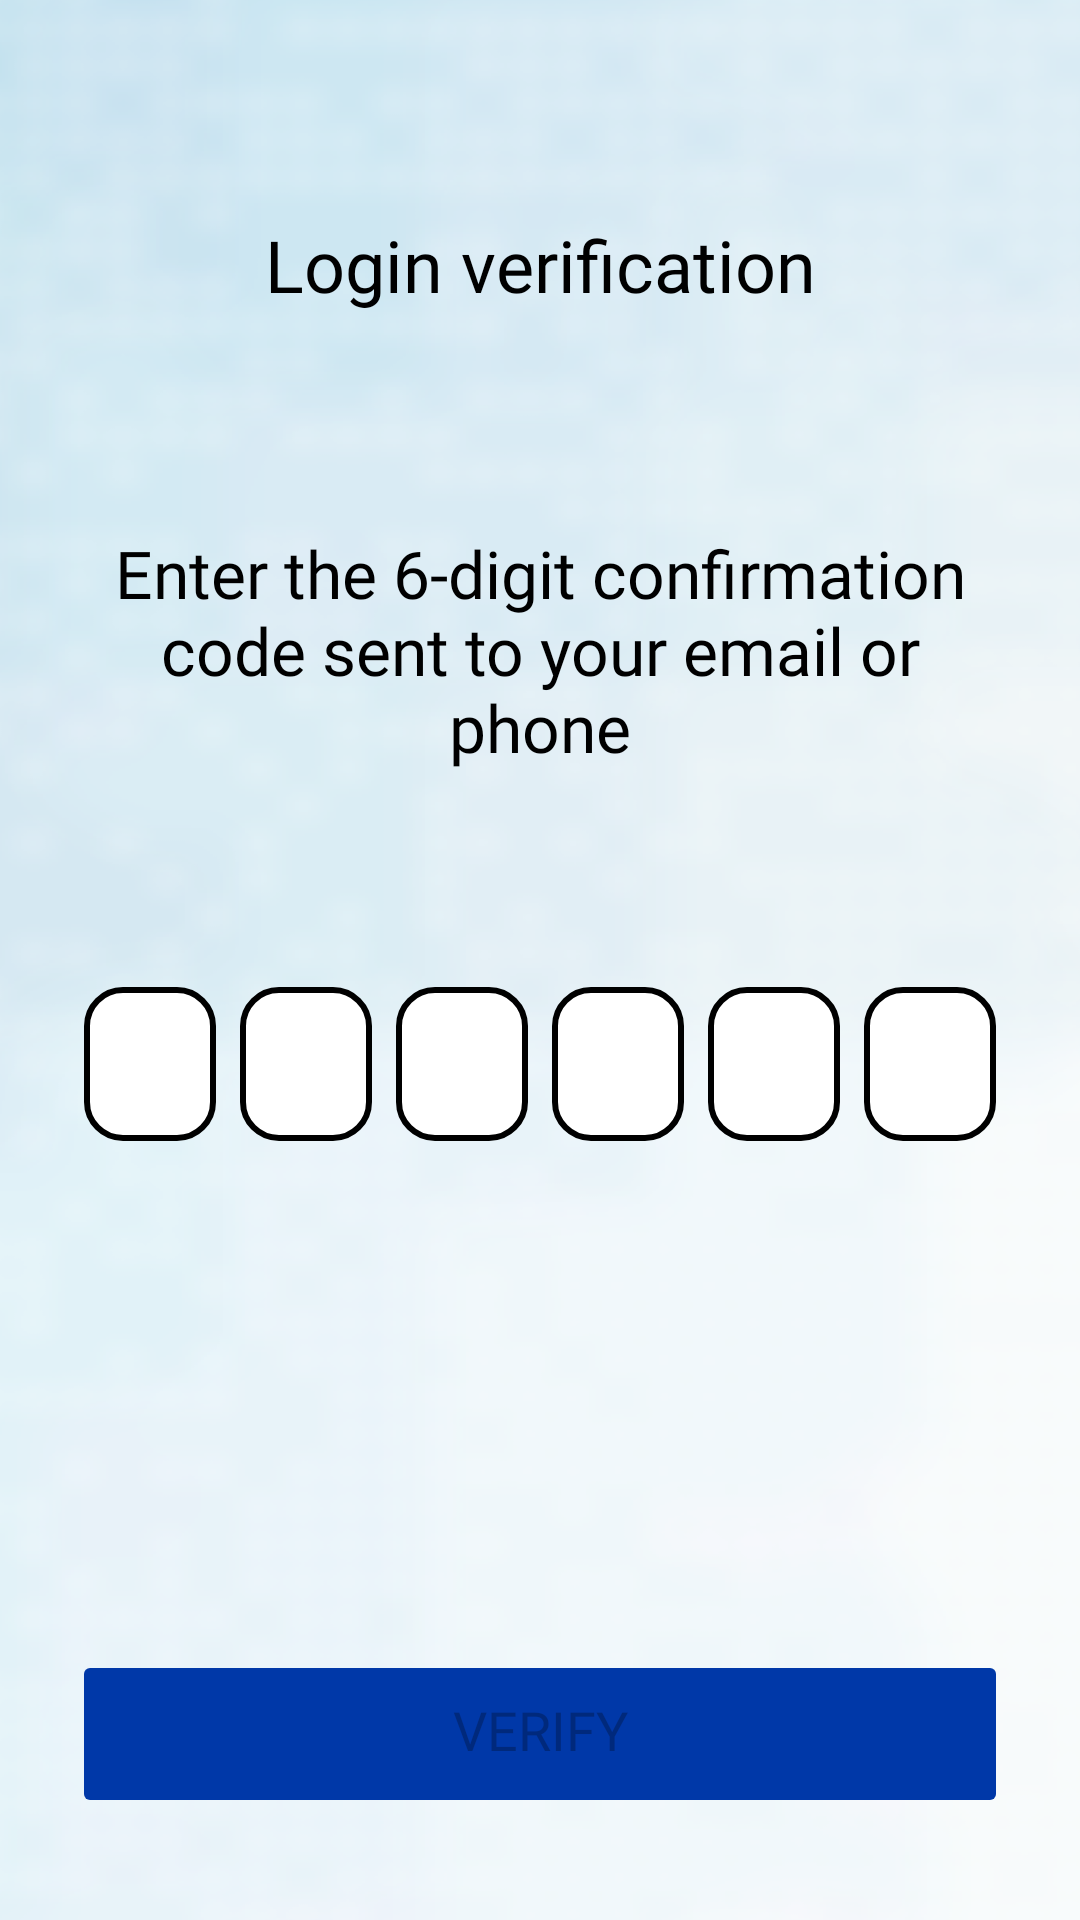

The Android layout XML behind this screen, and the referenced resources:
<!-- AndroidManifest.xml: application theme AppTheme -->
<!-- res/layout/activity_registration_verify_contact.xml -->
<?xml version="1.0" encoding="utf-8"?>
<androidx.constraintlayout.widget.ConstraintLayout xmlns:android="http://schemas.android.com/apk/res/android"
    xmlns:app="http://schemas.android.com/apk/res-auto"
    xmlns:tools="http://schemas.android.com/tools"
    android:layout_width="match_parent"
    android:layout_height="match_parent"
    tools:context=".RegistrationVerifyContactActivity"
    android:tag="content">
    
    <ImageView
        android:id="@+id/bannerImage"
        android:layout_width="match_parent"
        android:layout_height="match_parent"
        android:scaleType="fitXY"
        android:src="@drawable/otherscreensbackground" />

    <TextView
        android:id="@+id/title"
        android:layout_width="wrap_content"
        android:layout_height="wrap_content"
        android:text="@string/login_verification_title"
        android:textColor="@android:color/black"
        style="@style/AppTextXLarge"
        android:fontFamily="@font/poppins_semibold"
        app:layout_constraintTop_toTopOf="parent"
        app:layout_constraintStart_toStartOf="parent"
        app:layout_constraintEnd_toEndOf="parent"
        android:layout_marginTop="72dp" />

    <TextView
        android:id="@+id/codeLabel"
        android:layout_width="0dp"
        android:layout_height="wrap_content"
        android:text="@string/enter_confirmation_code_label"
        android:textColor="@android:color/black"
        style="@style/AppTextLarge"
        app:layout_constraintTop_toBottomOf="@id/title"
        app:layout_constraintStart_toStartOf="parent"
        app:layout_constraintEnd_toEndOf="parent"
        android:gravity="center"
        android:layout_marginTop="72dp"
        android:layout_marginStart="24dp"
        android:layout_marginEnd="24dp" />

    <LinearLayout
        android:id="@+id/codeBoxGroup"
        android:layout_width="wrap_content"
        android:layout_height="wrap_content"
        android:orientation="horizontal"
        app:layout_constraintTop_toBottomOf="@id/codeLabel"
        app:layout_constraintStart_toStartOf="parent"
        app:layout_constraintEnd_toEndOf="parent"
        android:layout_marginTop="72dp">
        <EditText
            android:id="@+id/codeBox1"
            android:layout_width="44dp"
            android:layout_height="wrap_content"
            android:inputType="number"
            android:maxLength="1"
            android:textAlignment="center"
            android:fontFamily="@font/poppins_bold"
            android:background="@drawable/edittext_rounded"
            android:textColor="@android:color/black"
            style="@style/AppTextLarge"
            android:layout_marginEnd="8dp" />
        <EditText
            android:id="@+id/codeBox2"
            android:layout_width="44dp"
            android:layout_height="wrap_content"
            android:inputType="number"
            android:maxLength="1"
            android:textAlignment="center"
            android:fontFamily="@font/poppins_bold"
            android:background="@drawable/edittext_rounded"
            android:textColor="@android:color/black"
            style="@style/AppTextLarge"
            android:layout_marginEnd="8dp" />
        <EditText
            android:id="@+id/codeBox3"
            android:layout_width="44dp"
            android:layout_height="wrap_content"
            android:inputType="number"
            android:maxLength="1"
            android:textAlignment="center"
            android:fontFamily="@font/poppins_bold"
            android:background="@drawable/edittext_rounded"
            android:textColor="@android:color/black"
            style="@style/AppTextLarge"
            android:layout_marginEnd="8dp" />
        <EditText
            android:id="@+id/codeBox4"
            android:layout_width="44dp"
            android:layout_height="wrap_content"
            android:inputType="number"
            android:maxLength="1"
            android:textAlignment="center"
            android:fontFamily="@font/poppins_bold"
            android:background="@drawable/edittext_rounded"
            android:textColor="@android:color/black"
            style="@style/AppTextLarge"
            android:layout_marginEnd="8dp" />
        <EditText
            android:id="@+id/codeBox5"
            android:layout_width="44dp"
            android:layout_height="wrap_content"
            android:inputType="number"
            android:maxLength="1"
            android:textAlignment="center"
            android:fontFamily="@font/poppins_bold"
            android:background="@drawable/edittext_rounded"
            android:textColor="@android:color/black"
            style="@style/AppTextLarge"
            android:layout_marginEnd="8dp" />
        <EditText
            android:id="@+id/codeBox6"
            android:layout_width="44dp"
            android:layout_height="wrap_content"
            android:inputType="number"
            android:maxLength="1"
            android:textAlignment="center"
            android:fontFamily="@font/poppins_bold"
            android:background="@drawable/edittext_rounded"
            android:textColor="@android:color/black"
            style="@style/AppTextLarge" />
    </LinearLayout>

    <TextView
        android:id="@+id/errorMessage"
        android:layout_width="0dp"
        android:layout_height="wrap_content"
        android:text="@string/verification_failed_msg"
        android:textColor="@android:color/holo_red_dark"
        style="@style/AppTextLarge"
        android:fontFamily="@font/poppins_semibold"
        android:visibility="gone"
        android:gravity="center"
        app:layout_constraintTop_toBottomOf="@id/codeBoxGroup"
        app:layout_constraintStart_toStartOf="parent"
        app:layout_constraintEnd_toEndOf="parent"
        android:layout_marginTop="72dp"
        android:layout_marginStart="24dp"
        android:layout_marginEnd="24dp" />

    <Button
        android:id="@+id/verifyBtn"
        android:layout_width="0dp"
        android:layout_height="56dp"
        android:text="@string/verify"
        android:enabled="false"
        style="@style/AppTextMedium"
        android:backgroundTint="?attr/colorSecondary"
        app:layout_constraintBottom_toBottomOf="parent"
        app:layout_constraintStart_toStartOf="parent"
        app:layout_constraintEnd_toEndOf="parent"
        android:paddingTop="7dp"
        android:layout_marginBottom="34dp"
        android:layout_marginStart="24dp"
        android:layout_marginEnd="24dp" />

</androidx.constraintlayout.widget.ConstraintLayout>
<!-- resources referenced by this layout -->
<resources>
  <!-- drawable edittext_rounded (drawable) -->
  <?xml version="1.0" encoding="utf-8"?>
  <shape xmlns:android="http://schemas.android.com/apk/res/android"
      android:shape="rectangle">
  
      
      <corners android:radius="12dp" />
  
      
      <solid android:color="@android:color/white" />
  
      
      <stroke
          android:width="2dp"
          android:color="#000000" />
  
      
      <padding
          android:left="10dp"
          android:top="12dp"
          android:right="10dp"
          android:bottom="10dp" />
  
  </shape>
  <!-- drawable otherscreensbackground: png bitmap (drawable, 179204 bytes) -->
  <string name="enter_confirmation_code_label">Enter the 6-digit confirmation code sent to your email or phone</string>
  <string name="login_verification_title">Login verification</string>
  <string name="verification_failed_msg">Verification failed. Please try again.</string>
  <string name="verify">Verify</string>
  <style name="AppTextLarge">
          <item name="android:textSize">22sp</item>
          <item name="android:fontFamily">@font/poppins</item>
      </style>
  <style name="AppTextMedium">
          <item name="android:textSize">18sp</item>
          <item name="android:fontFamily">@font/poppins</item>
      </style>
  <style name="AppTextXLarge">
          <item name="android:textSize">24sp</item>
          <item name="android:fontFamily">@font/poppins</item>
      </style>
  <style name="AppTheme" parent="Theme.MaterialComponents.DayNight.NoActionBar">
          
          <item name="colorPrimary">@color/neuvote_blue</item>
          <item name="colorPrimaryVariant">@color/neuvote_dark_blue</item>
          <item name="colorOnPrimary">@color/white</item>
          
          <item name="colorSecondary">@color/philippines_blue</item>
          <item name="colorSecondaryVariant">@color/neuvote_blue</item>
          <item name="colorOnSecondary">@color/black</item>
          
          <item name="android:statusBarColor" tools:targetApi="l">?attr/colorPrimaryVariant</item>
          
      </style>
  <color name="neuvote_blue">#347BE2</color>
  <color name="neuvote_dark_blue">#2C3B63</color>
  <color name="white">#FFFFFFFF</color>
  <color name="philippines_blue">#0038A8</color>
  <color name="black">#FF000000</color>
</resources>
